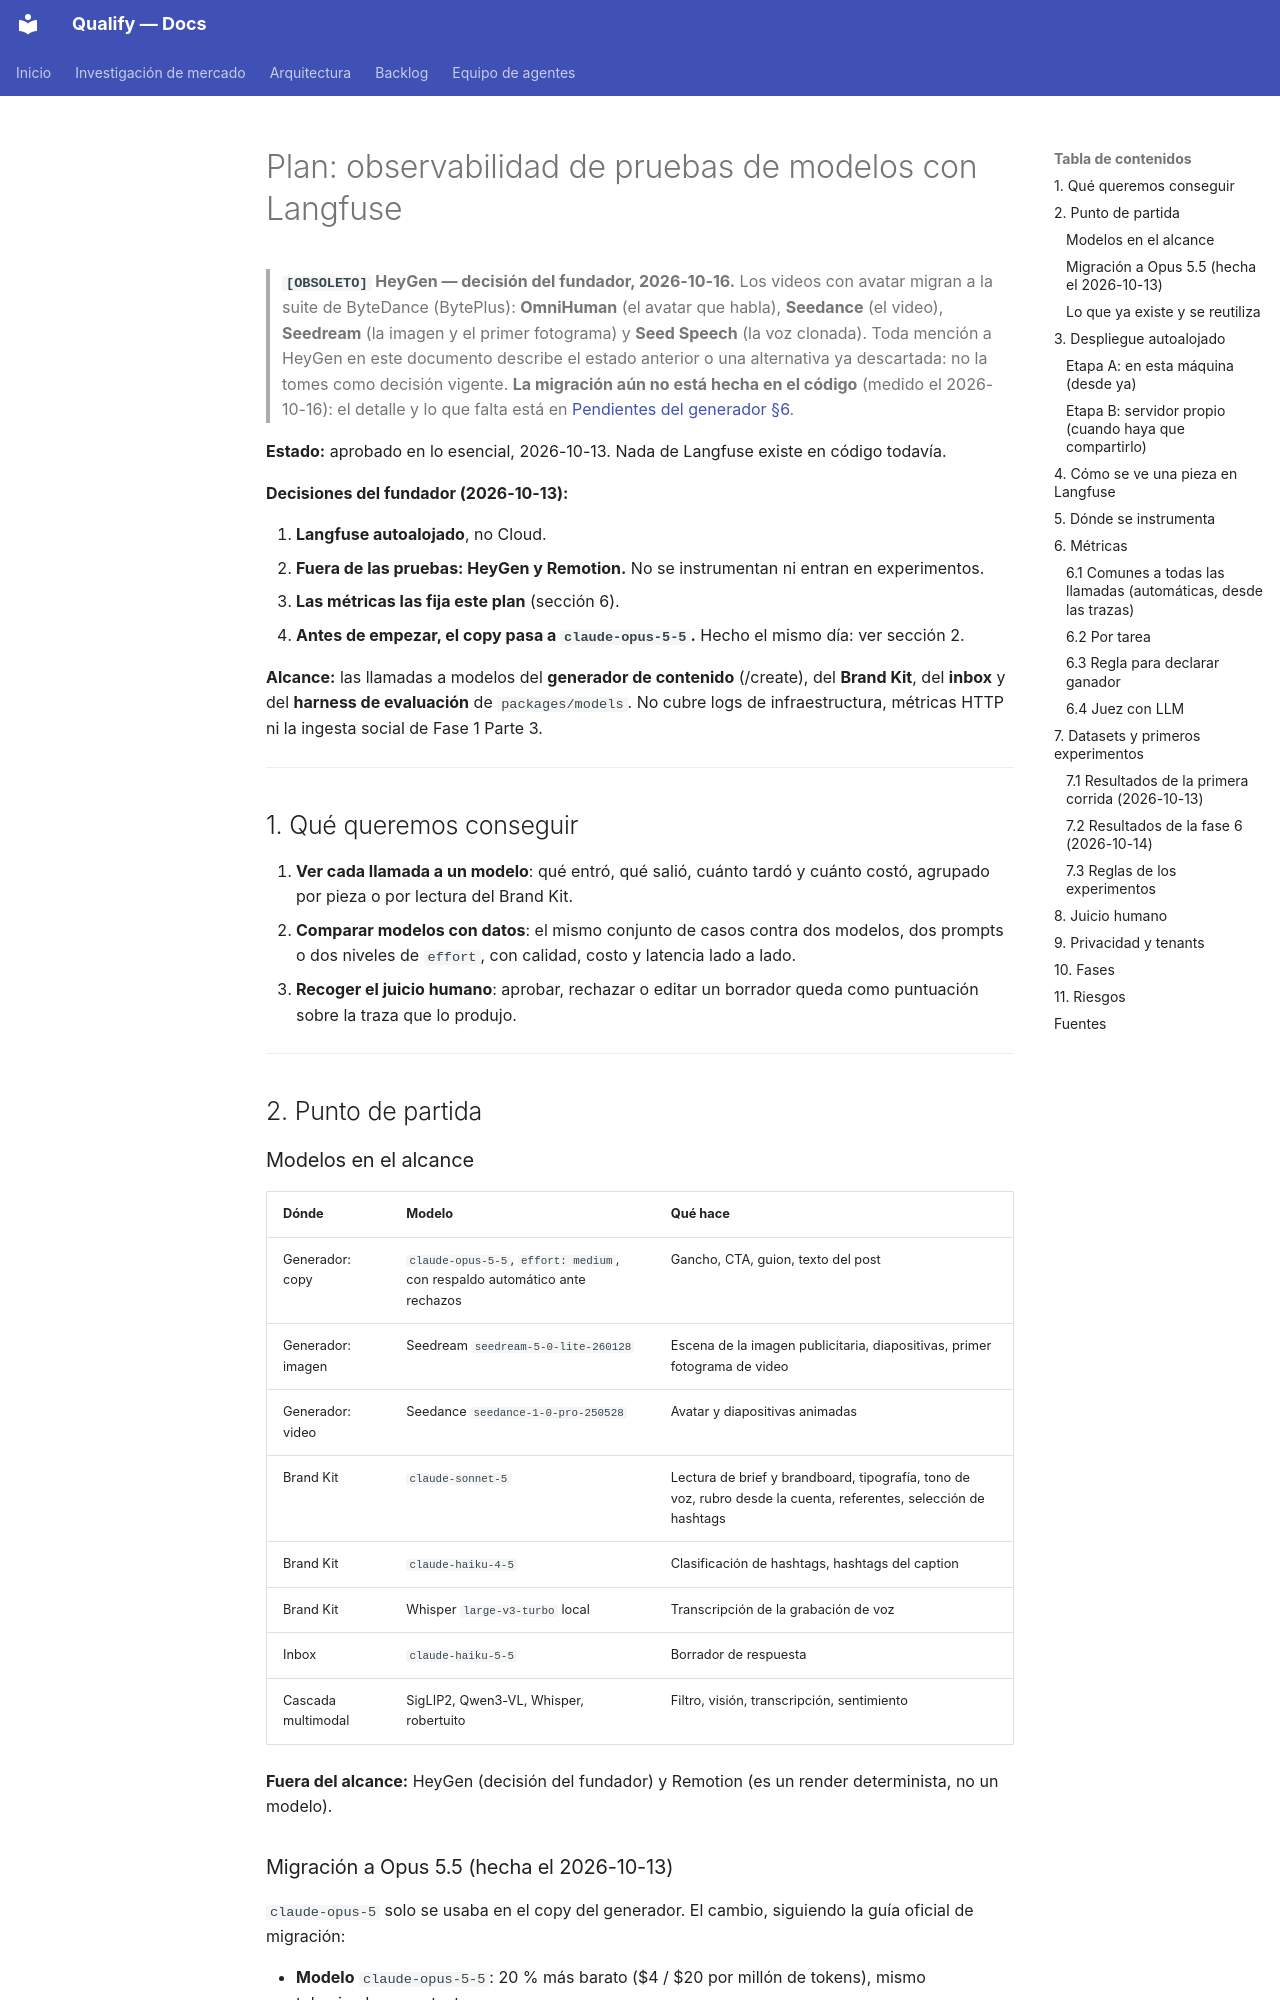

repository: AttitudeFactory/Qualify · page: plan-observabilidad-langfuse/index.html · generator: mkdocs

# Plan: observabilidad de pruebas de modelos con Langfuse

> **`[OBSOLETO]` HeyGen — decisión del fundador, 2026-10-16.** Los videos con avatar migran a la suite de ByteDance (BytePlus): **OmniHuman** (el avatar que habla), **Seedance** (el video), **Seedream** (la imagen y el primer fotograma) y **Seed Speech** (la voz clonada). Toda mención a HeyGen en este documento describe el estado anterior o una alternativa ya descartada: no la tomes como decisión vigente. **La migración aún no está hecha en el código** (medido el 2026-10-16): el detalle y lo que falta está en [Pendientes del generador §6](pendientes-generador-contenido.md).

**Estado:** aprobado en lo esencial, 2026-10-13. Nada de Langfuse existe en código todavía.

**Decisiones del fundador (2026-10-13):**

1. **Langfuse autoalojado**, no Cloud.
2. **Fuera de las pruebas: HeyGen y Remotion.** No se instrumentan ni entran en experimentos.
3. **Las métricas las fija este plan** (sección 6).
4. **Antes de empezar, el copy pasa a `claude-opus-5-5`.** Hecho el mismo día: ver sección 2.

**Alcance:** las llamadas a modelos del **generador de contenido** (/create), del **Brand Kit**, del **inbox** y del **harness de evaluación** de `packages/models`. No cubre logs de infraestructura, métricas HTTP ni la ingesta social de Fase 1 Parte 3.

---

## 1. Qué queremos conseguir

1. **Ver cada llamada a un modelo**: qué entró, qué salió, cuánto tardó y cuánto costó, agrupado por pieza o por lectura del Brand Kit.
2. **Comparar modelos con datos**: el mismo conjunto de casos contra dos modelos, dos prompts o dos niveles de `effort`, con calidad, costo y latencia lado a lado.
3. **Recoger el juicio humano**: aprobar, rechazar o editar un borrador queda como puntuación sobre la traza que lo produjo.

---

## 2. Punto de partida

### Modelos en el alcance

| Dónde | Modelo | Qué hace |
|---|---|---|
| Generador: copy | `claude-opus-5-5`, `effort: medium`, con respaldo automático ante rechazos | Gancho, CTA, guion, texto del post |
| Generador: imagen | Seedream `seedream-5-0-lite-260128` | Escena de la imagen publicitaria, diapositivas, primer fotograma de video |
| Generador: video | Seedance `seedance-1-0-pro-250528` | Avatar y diapositivas animadas |
| Brand Kit | `claude-sonnet-5` | Lectura de brief y brandboard, tipografía, tono de voz, rubro desde la cuenta, referentes, selección de hashtags |
| Brand Kit | `claude-haiku-4-5` | Clasificación de hashtags, hashtags del caption |
| Brand Kit | Whisper `large-v3-turbo` local | Transcripción de la grabación de voz |
| Inbox | `claude-haiku-5-5` | Borrador de respuesta |
| Cascada multimodal | SigLIP2, Qwen3-VL, Whisper, robertuito | Filtro, visión, transcripción, sentimiento |

**Fuera del alcance:** HeyGen (decisión del fundador) y Remotion (es un render determinista, no un modelo).
